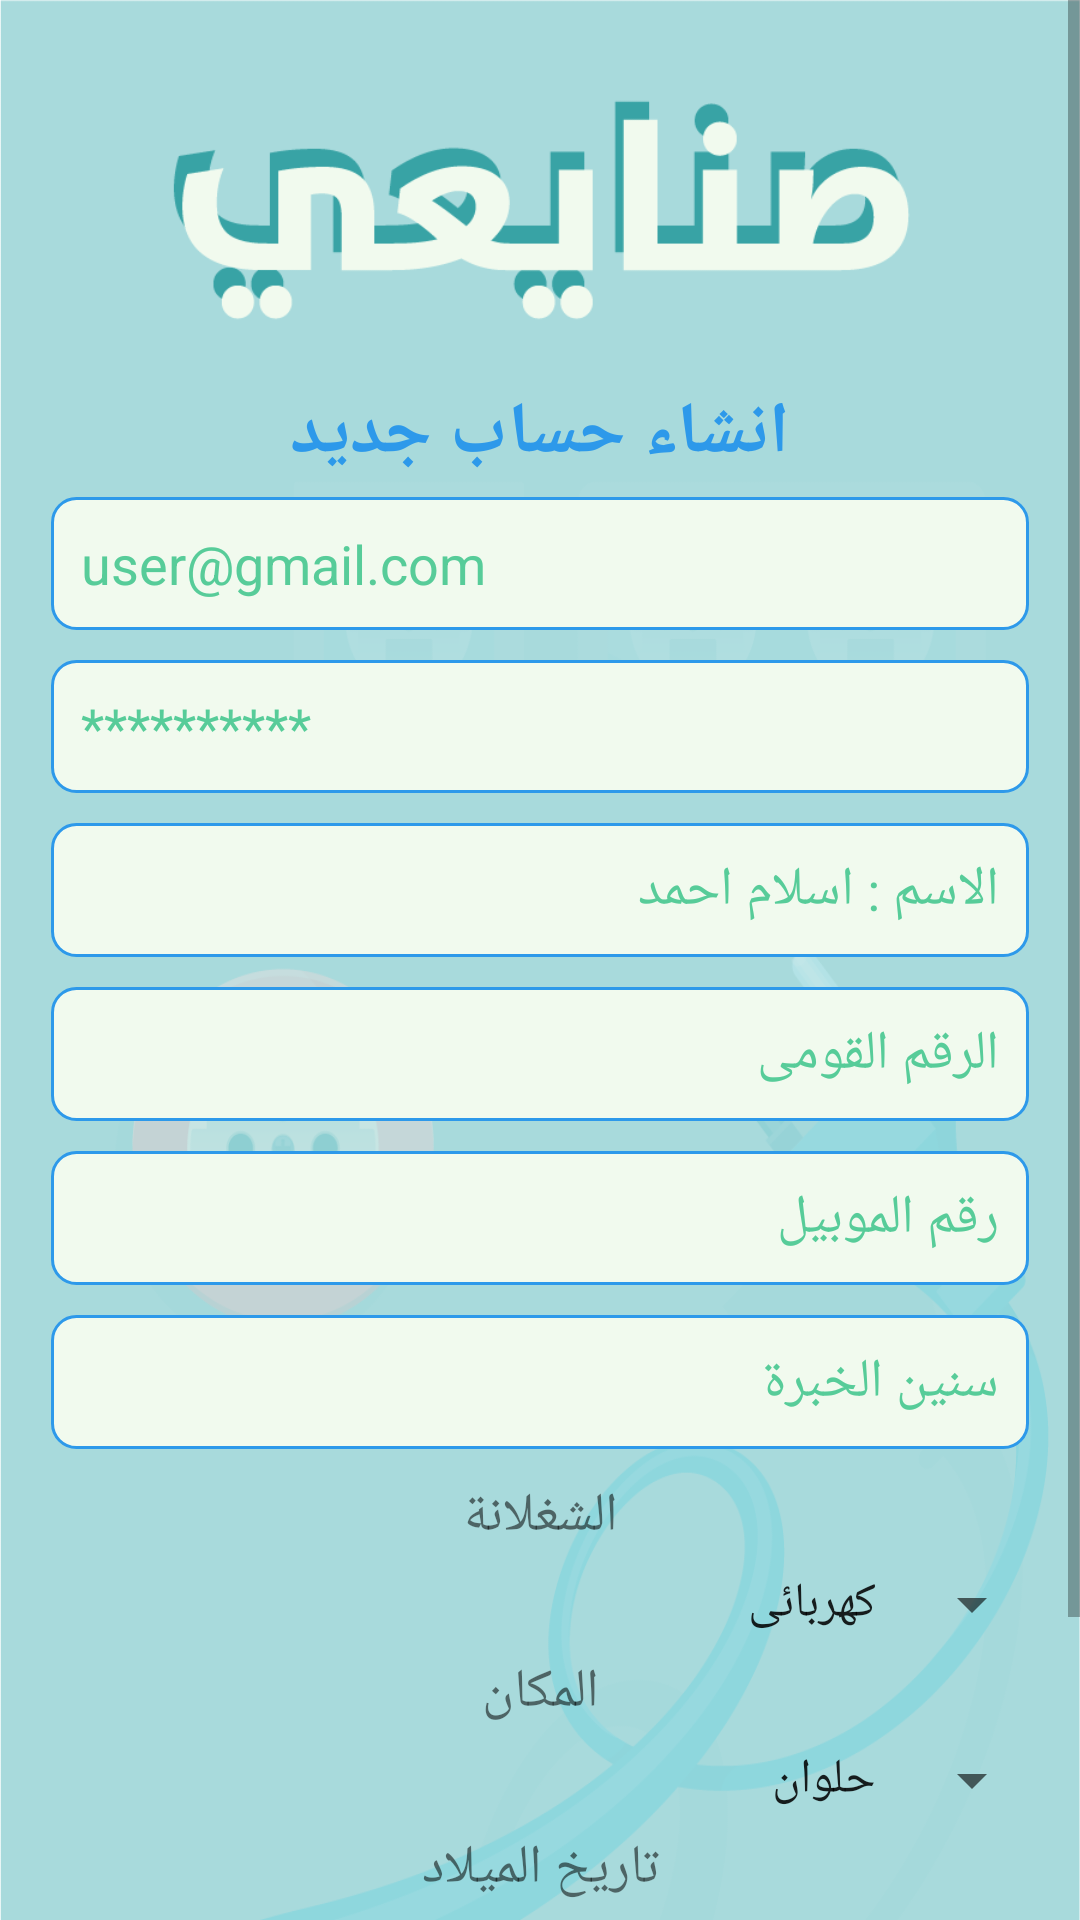

Here is an Android app screen rendered from its layout file. Give the layout XML and the strings, colors and styles it references.
<!-- AndroidManifest.xml: application theme Theme.MaterialComponents.Light.NoActionBar -->
<!-- res/layout/activity_sign_up_worker.xml -->
<?xml version="1.0" encoding="utf-8"?>
<ScrollView xmlns:android="http://schemas.android.com/apk/res/android"
    android:layout_width="match_parent"
    android:layout_height="wrap_content">


    <LinearLayout
        android:layout_width="match_parent"
        android:layout_height="wrap_content"
        android:gravity="center"
        android:background="@drawable/background3"
        android:orientation="vertical"
        android:padding="12dp"

        >

        <ImageView
            android:id="@+id/logo"
            android:layout_width="405dp"
            android:layout_height="96dp"
            android:layout_marginTop="20dp"
            android:src="@drawable/sanaiy"

            />

        <TextView
            android:id="@+id/button_signup"
            android:layout_width="wrap_content"
            android:layout_height="wrap_content"
            android:text="انشاء حساب جديد"
            android:textColor="@color/colorPrimary"
            android:textSize="24sp"
            android:textStyle="bold" />


        <EditText
            android:id="@+id/email"
            android:layout_width="match_parent"
            android:layout_height="wrap_content"
            android:layout_margin="5dp"
            android:background="@drawable/edittext_background"
            android:hint="user@gmail.com"
            android:inputType="text"
        android:padding="10dp"
        android:textColorHint="@color/colorSecondary" />

    <EditText
        android:id="@+id/password"
        android:layout_width="match_parent"
        android:layout_height="wrap_content"
        android:layout_margin="5dp"
        android:background="@drawable/edittext_background"
        android:hint="**********"
        android:inputType="textPassword"
        android:padding="10dp"
        android:textColorHint="@color/colorSecondary" />

    <EditText
        android:id="@+id/name"
        android:layout_width="match_parent"
        android:layout_height="wrap_content"
        android:layout_margin="5dp"
        android:background="@drawable/edittext_background"
        android:hint="الاسم : اسلام احمد "
        android:inputType="text"
        android:padding="10dp"
        android:textColorHint="@color/colorSecondary" />

    <EditText
        android:id="@+id/id_national"
        android:layout_width="match_parent"
        android:layout_height="wrap_content"
        android:layout_margin="5dp"
        android:background="@drawable/edittext_background"
        android:hint="الرقم القومى "
        android:inputType="text"
        android:padding="10dp"
        android:textColorHint="@color/colorSecondary" />

    <EditText
        android:id="@+id/phone"
        android:layout_width="match_parent"
        android:layout_height="wrap_content"
        android:layout_margin="5dp"
        android:background="@drawable/edittext_background"
        android:hint="رقم الموبيل"
        android:inputType="text"
        android:padding="10dp"
        android:textColorHint="@color/colorSecondary" />

    <EditText
        android:id="@+id/exp"
        android:layout_width="match_parent"
        android:layout_height="wrap_content"
        android:layout_margin="5dp"
        android:background="@drawable/edittext_background"
        android:hint="سنين الخبرة"
        android:inputType="number"
        android:padding="10dp"
        android:textColorHint="@color/colorSecondary" />

    <TextView
        android:layout_width="match_parent"
        android:layout_height="wrap_content"
        android:layout_margin="5dp"
        android:gravity="center"
        android:text="الشغلانة"
        android:textSize="18sp" />

    <Spinner
        android:id="@+id/spinner_jobs"
        android:layout_width="match_parent"
        android:layout_height="wrap_content"
        android:entries="@array/spinner_jobs"
        android:textDirection="rtl" />

    <TextView
        android:layout_width="match_parent"
        android:layout_height="wrap_content"
        android:layout_margin="5dp"
        android:gravity="center"
        android:text="المكان"
        android:textSize="18sp" />

    <Spinner
        android:id="@+id/spinner_Places"
        android:layout_width="match_parent"
        android:layout_height="wrap_content"
        android:entries="@array/spinner_places"
        android:textDirection="rtl" />

    <TextView
        android:layout_width="match_parent"
        android:layout_height="wrap_content"
        android:layout_margin="5dp"
        android:gravity="center"
        android:text="تاريخ الميلاد"
        android:textSize="18sp" />

    <Button
        android:id="@+id/birthdayButton"
        android:layout_width="match_parent"
        android:layout_height="wrap_content"
        android:layout_marginHorizontal="20dp"
        android:backgroundTint="@color/white"
        android:text="25/1/2011"
        android:textColor="@color/colorPrimary" />

    <Button
        android:id="@+id/create_account"
        android:layout_width="wrap_content"
        android:layout_height="wrap_content"
        android:layout_gravity="center"
        android:layout_marginTop="12dp"
        android:backgroundTint="@color/colorSecondary"
        android:paddingHorizontal="22dp"
        android:text="انشاء حساب" />


    </LinearLayout>

</ScrollView>
<!-- resources referenced by this layout -->
<resources>
  <string-array name="spinner_jobs">
          <item>كهربائى</item>
          <item>سباك</item>
          <item>نقاش</item>
          <item>بنه</item>
      </string-array>
  <string-array name="spinner_places">
          <item>حلوان</item>
          <item>القاهرة</item>
          <item>الجيزة</item>
          <item>الدقى</item>
      </string-array>
  <color name="colorPrimary">#2d99ea</color>
  <color name="colorSecondary">#57cc99</color>
  <color name="white">#f1faee</color>
  <!-- drawable background3: png bitmap (drawable-nodpi, 90931 bytes) -->
  <!-- drawable edittext_background (drawable) -->
  <?xml version="1.0" encoding="utf-8"?>
  <shape xmlns:android="http://schemas.android.com/apk/res/android">
      <solid android:color="@color/white" /> 
      <stroke
          android:width="1dp"
          android:color="@color/colorPrimary" /> 
      <corners android:radius="8dp" /> 
  </shape>
  <!-- drawable sanaiy: png bitmap (drawable-nodpi, 10824 bytes) -->
</resources>
